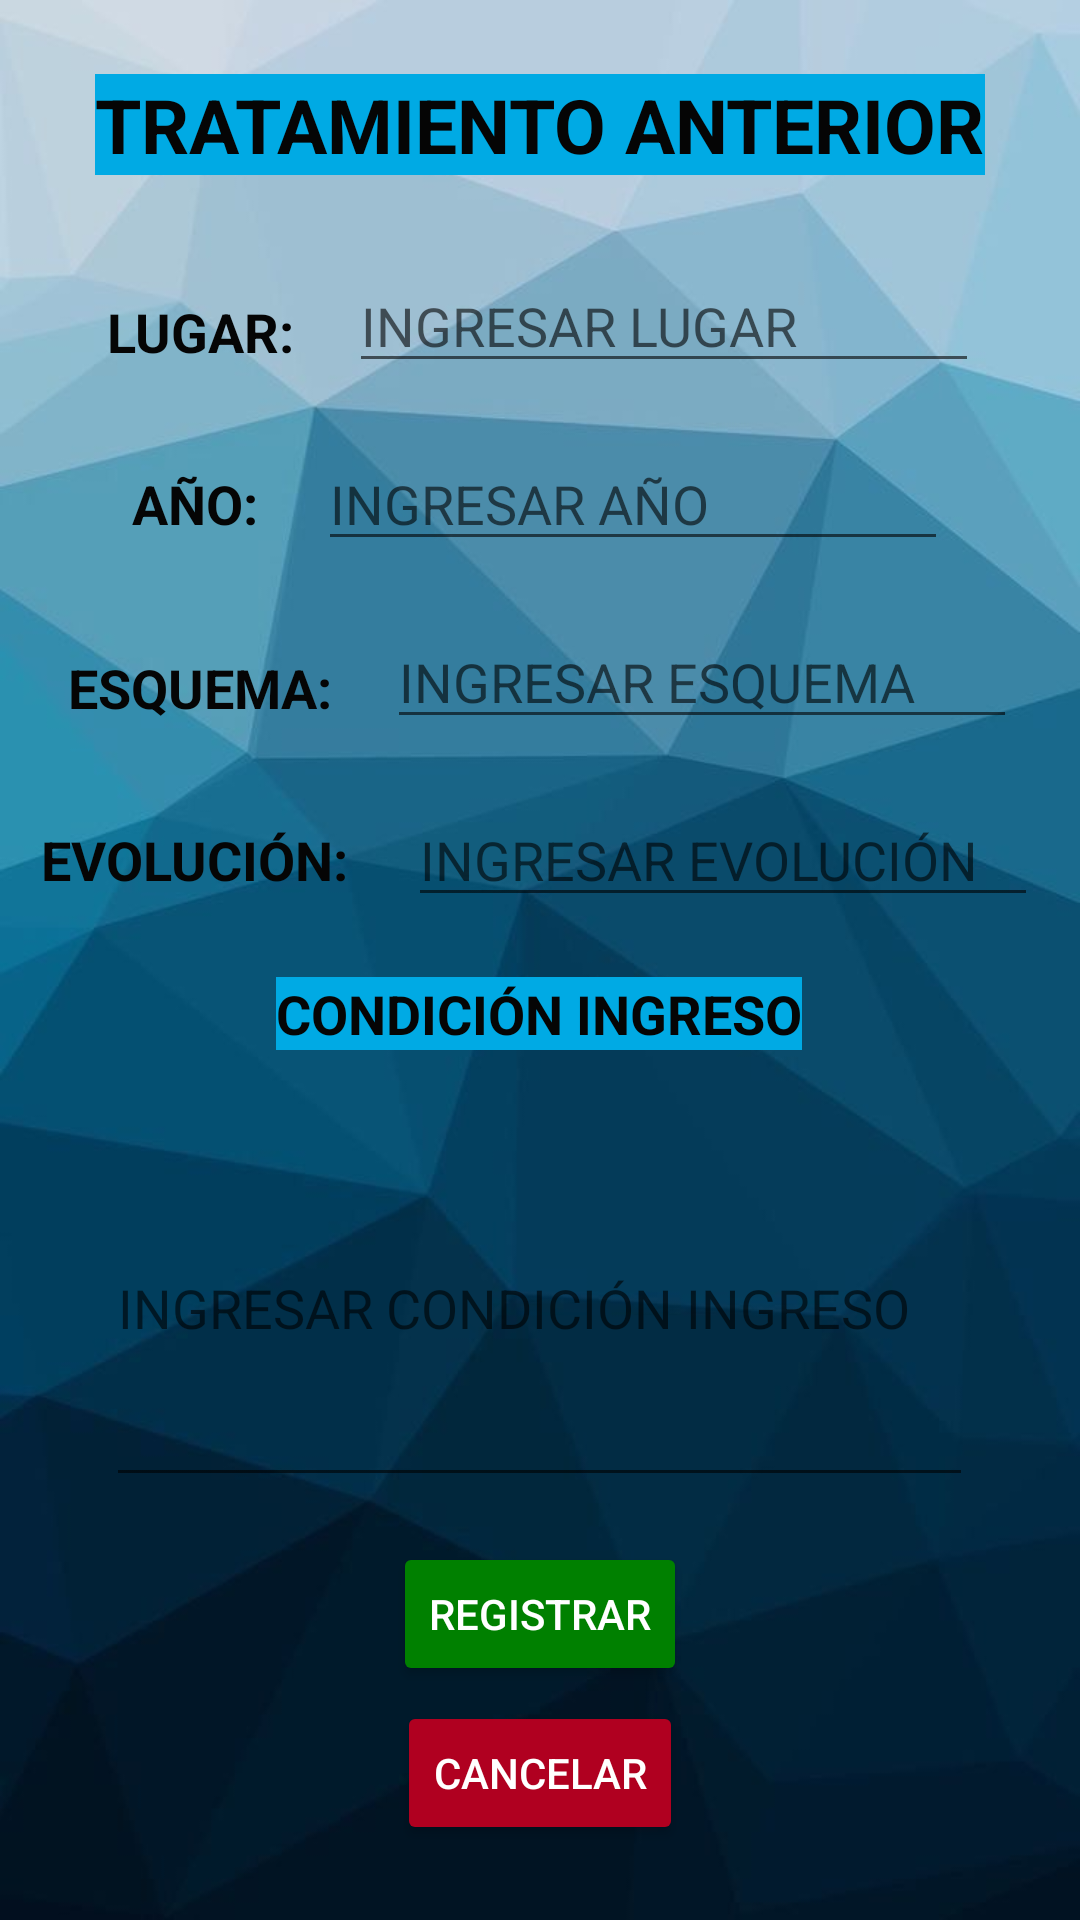

The Android layout XML behind this screen, and the referenced resources:
<!-- AndroidManifest.xml: application theme Theme.Appcentrosalud -->
<!-- res/layout/activity_tratamiento_tuberculosis_anterior.xml -->
<?xml version="1.0" encoding="utf-8"?>
<LinearLayout
    xmlns:android="http://schemas.android.com/apk/res/android"
    xmlns:app="http://schemas.android.com/apk/res-auto"
    xmlns:tools="http://schemas.android.com/tools"
    android:layout_width="match_parent"
    android:layout_height="match_parent"
    tools:context=".TratamientoTuberculosisAnteriorActivity"
    android:gravity="center"
    android:background="@drawable/pixel2"
    android:orientation="vertical">

    <TextView
        android:id="@+id/texssssst"
        android:layout_width="wrap_content"
        android:layout_height="wrap_content"
        android:textStyle="bold"
        android:layout_marginBottom="20dp"
        android:textSize="25dp"
        android:textColor="#050505"
        android:background="#00aae4"
        android:text="TRATAMIENTO ANTERIOR" />


    <LinearLayout
        android:layout_width="wrap_content"
        android:layout_height="wrap_content"
        android:orientation="horizontal"
        >

        <TextView
            android:id="@+id/textView3"
            android:layout_width="wrap_content"
            android:layout_height="wrap_content"
            android:textStyle="bold"
            android:layout_margin="10dp"
            android:textSize="18dp"
            android:textColor="#050505"
            android:text="LUGAR:" />

        <EditText
            android:id="@+id/txtLugar"
            android:layout_width="wrap_content"
            android:layout_height="wrap_content"
            android:layout_margin="8dp"
            android:hint="INGRESAR LUGAR"
            android:ems="10"
            />



    </LinearLayout>

    <LinearLayout
        android:layout_width="wrap_content"
        android:layout_height="wrap_content"
        android:orientation="horizontal"
        >

        <TextView
            android:id="@+id/textView4"
            android:layout_width="wrap_content"
            android:textSize="18dp"
            android:layout_margin="10dp"
            android:textStyle="bold"
            android:gravity="center"
            android:layout_height="wrap_content"
            android:textColor="#050505"
            android:text="AÑO:" />

        <EditText
            android:id="@+id/txtAnio"
            android:layout_width="wrap_content"
            android:layout_height="wrap_content"
            android:layout_margin="10dp"
            android:ems="10"
            android:hint="INGRESAR AÑO"
            />



    </LinearLayout>

    <LinearLayout
        android:layout_width="wrap_content"
        android:layout_height="wrap_content"
        android:orientation="horizontal"
        >

        <TextView
            android:id="@+id/textView5"
            android:layout_width="wrap_content"
            android:textSize="18dp"
            android:layout_margin="10dp"
            android:textStyle="bold"
            android:layout_height="wrap_content"
            android:gravity="center"
            android:textColor="#050505"
            android:text="ESQUEMA:" />

        <EditText
            android:id="@+id/txtEsquema"
            android:layout_width="wrap_content"
            android:layout_margin="8dp"
            android:layout_height="wrap_content"
            android:ems="10"
            android:hint="INGRESAR ESQUEMA"
            />



    </LinearLayout>


    <LinearLayout
        android:layout_width="wrap_content"
        android:layout_height="wrap_content"
        android:orientation="horizontal"
        >

        <TextView
            android:id="@+id/textView6"
            android:layout_width="wrap_content"
            android:gravity="center"
            android:textSize="18dp"
            android:layout_margin="10dp"
            android:textStyle="bold"
            android:layout_height="wrap_content"
            android:textColor="#050505"
            android:text="EVOLUCIÓN:" />

        <EditText
            android:id="@+id/txtEvolucion"
            android:layout_width="wrap_content"
            android:layout_height="wrap_content"
            android:ems="10"
            android:layout_margin="10dp"
            android:hint="INGRESAR EVOLUCIÓN"
            android:inputType="text"
            />



    </LinearLayout>

    <LinearLayout
        android:layout_width="wrap_content"
        android:layout_height="wrap_content"
        android:orientation="vertical"
        >

        <TextView
            android:id="@+id/textView7"
            android:textSize="18dp"
            android:layout_width="wrap_content"
            android:layout_margin="10dp"
            android:textStyle="bold"
            android:layout_gravity="center"
            android:layout_height="wrap_content"
            android:gravity="center"
            android:background="#00aae4"
            android:textColor="#050505"
            android:text="CONDICIÓN INGRESO" />

        <EditText
            android:id="@+id/txtCondicion"
            android:layout_width="289dp"
            android:layout_height="129dp"
            android:layout_margin="10dp"
            android:hint="INGRESAR CONDICIÓN INGRESO"
            android:ems="10"
            />

    </LinearLayout>

    <Button
        android:id="@+id/btnRegistrarTTA"
        android:layout_width="wrap_content"
        android:backgroundTint="#008000"
        android:textColor="@color/white"
        android:layout_marginTop="5dp"
        android:layout_height="wrap_content"
        android:text="REGISTRAR" />

    <Button
        android:id="@+id/btnVolverTTA"
        android:layout_width="wrap_content"
        android:backgroundTint="@color/design_default_color_error"
        android:textColor="@color/white"
        android:layout_marginTop="5dp"
        android:layout_height="wrap_content"
        android:text="CANCELAR" />

</LinearLayout>
<!-- resources referenced by this layout -->
<resources>
  <!-- drawable pixel2: jpeg bitmap (drawable, 24590 bytes) -->
  <style name="Theme.Appcentrosalud" parent="Theme.MaterialComponents.DayNight.DarkActionBar">
          
          <item name="colorPrimary">@color/purple_500</item>
          <item name="colorPrimaryVariant">@color/purple_700</item>
          <item name="colorOnPrimary">@color/white</item>
          
          <item name="colorSecondary">@color/teal_200</item>
          <item name="colorSecondaryVariant">@color/teal_700</item>
          <item name="colorOnSecondary">@color/black</item>
          
          <item name="android:statusBarColor" tools:targetApi="l">?attr/colorPrimaryVariant</item>
          
      </style>
  <!-- not gathered from this repository: default colours our renderer supplied (Android Studio template values) -->
  <color name="purple_500">#FF6200EE</color>
  <color name="purple_700">#FF3700B3</color>
  <color name="teal_200">#FF03DAC5</color>
  <color name="teal_700">#FF018786</color>
  <color name="black">#FF000000</color>
  <color name="white">#FFFFFFFF</color>
</resources>
